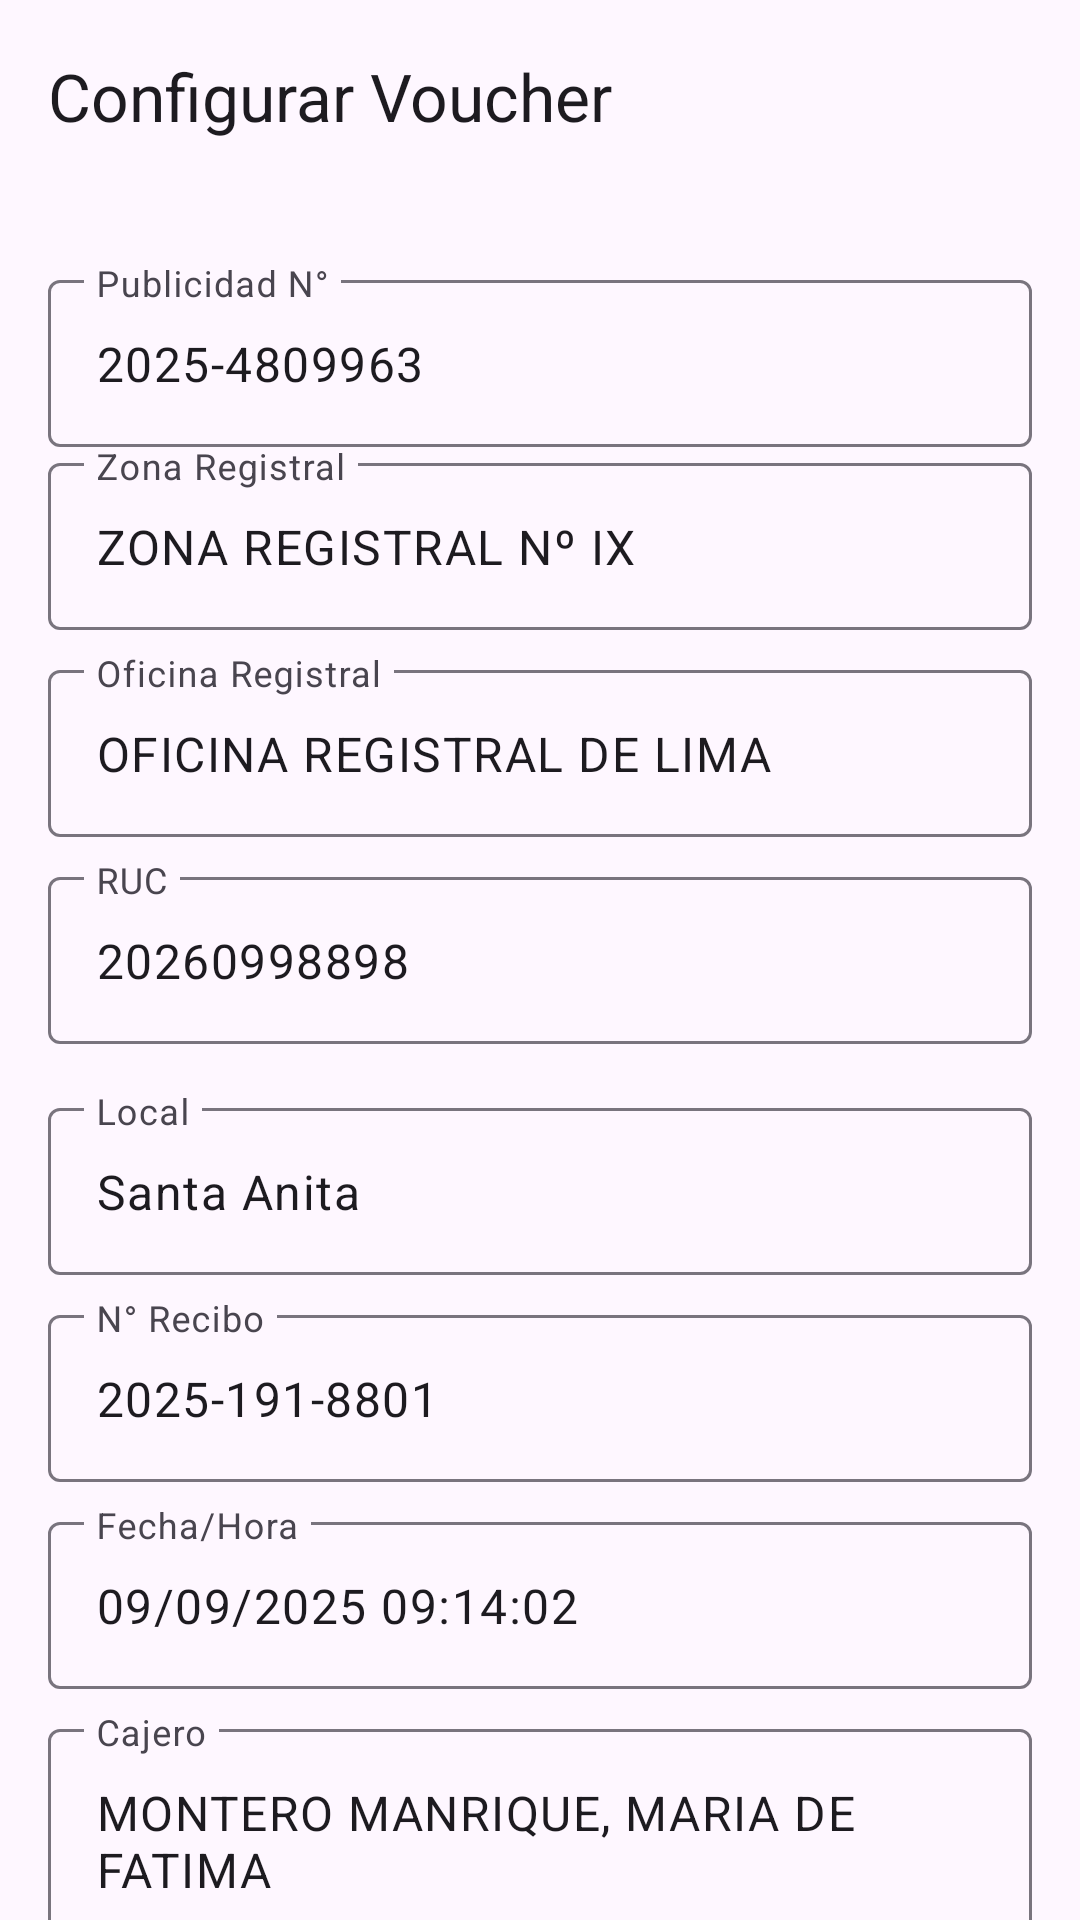

This screen was rendered from an Android layout file. Write that file and the resources it references.
<!-- AndroidManifest.xml: application theme Theme.ImageExtractor -->
<!-- res/layout/fragment_voucher_config.xml -->
<?xml version="1.0" encoding="utf-8"?>
<androidx.coordinatorlayout.widget.CoordinatorLayout xmlns:android="http://schemas.android.com/apk/res/android"
    xmlns:app="http://schemas.android.com/apk/res-auto"
    xmlns:tools="http://schemas.android.com/tools"
    android:layout_width="match_parent"
    android:layout_height="match_parent"
    tools:context=".VoucherConfigFragment">

    <com.google.android.material.appbar.AppBarLayout
        android:layout_width="match_parent"
        android:layout_height="wrap_content">
        <com.google.android.material.appbar.MaterialToolbar
            android:layout_width="match_parent"
            android:layout_height="?attr/actionBarSize"
            app:title="Configurar Voucher" />
    </com.google.android.material.appbar.AppBarLayout>

    <androidx.core.widget.NestedScrollView
        android:layout_width="match_parent"
        android:layout_height="match_parent"
        app:layout_behavior="@string/appbar_scrolling_view_behavior">

        <LinearLayout
            android:layout_width="match_parent"
            android:layout_height="wrap_content"
            android:orientation="vertical"
            android:padding="16dp">

            <com.google.android.material.textfield.TextInputLayout
                android:layout_width="match_parent"
                android:layout_height="wrap_content"
                android:hint="Publicidad N°"
                android:layout_marginTop="8dp"
                style="@style/Widget.Material3.TextInputLayout.OutlinedBox">
                <com.google.android.material.textfield.TextInputEditText
                    android:id="@+id/et_publicidad"
                    android:layout_width="match_parent"
                    android:layout_height="wrap_content"
                    android:text="2025-4809963"/>
            </com.google.android.material.textfield.TextInputLayout>

            <com.google.android.material.textfield.TextInputLayout
                android:layout_width="match_parent"
                android:layout_height="wrap_content"
                android:hint="Zona Registral"
                style="@style/Widget.Material3.TextInputLayout.OutlinedBox">
                <com.google.android.material.textfield.TextInputEditText
                    android:id="@+id/et_zona"
                    android:layout_width="match_parent"
                    android:layout_height="wrap_content"
                    android:text="ZONA REGISTRAL Nº IX"/>
            </com.google.android.material.textfield.TextInputLayout>

            <com.google.android.material.textfield.TextInputLayout
                android:layout_width="match_parent"
                android:layout_height="wrap_content"
                android:hint="Oficina Registral"
                android:layout_marginTop="8dp"
                style="@style/Widget.Material3.TextInputLayout.OutlinedBox">
                <com.google.android.material.textfield.TextInputEditText
                    android:id="@+id/et_oficina"
                    android:layout_width="match_parent"
                    android:layout_height="wrap_content"
                    android:text="OFICINA REGISTRAL DE LIMA"/>
            </com.google.android.material.textfield.TextInputLayout>

            <com.google.android.material.textfield.TextInputLayout
                android:layout_width="match_parent"
                android:layout_height="wrap_content"
                android:hint="RUC"
                android:layout_marginTop="8dp"
                style="@style/Widget.Material3.TextInputLayout.OutlinedBox">
                <com.google.android.material.textfield.TextInputEditText
                    android:id="@+id/et_ruc"
                    android:layout_width="match_parent"
                    android:layout_height="wrap_content"
                    android:text="20260998898"/>
            </com.google.android.material.textfield.TextInputLayout>

            <com.google.android.material.textfield.TextInputLayout
                android:layout_width="match_parent"
                android:layout_height="wrap_content"
                android:hint="Local"
                android:layout_marginTop="16dp"
                style="@style/Widget.Material3.TextInputLayout.OutlinedBox">
                <com.google.android.material.textfield.TextInputEditText
                    android:id="@+id/et_local"
                    android:layout_width="match_parent"
                    android:layout_height="wrap_content"
                    android:text="Santa Anita"/>
            </com.google.android.material.textfield.TextInputLayout>

            <com.google.android.material.textfield.TextInputLayout
                android:layout_width="match_parent"
                android:layout_height="wrap_content"
                android:hint="N° Recibo"
                android:layout_marginTop="8dp"
                style="@style/Widget.Material3.TextInputLayout.OutlinedBox">
                <com.google.android.material.textfield.TextInputEditText
                    android:id="@+id/et_recibo"
                    android:layout_width="match_parent"
                    android:layout_height="wrap_content"
                    android:text="2025-191-8801"/>
            </com.google.android.material.textfield.TextInputLayout>

            <com.google.android.material.textfield.TextInputLayout
                android:layout_width="match_parent"
                android:layout_height="wrap_content"
                android:hint="Fecha/Hora"
                android:layout_marginTop="8dp"
                style="@style/Widget.Material3.TextInputLayout.OutlinedBox">
                <com.google.android.material.textfield.TextInputEditText
                    android:id="@+id/et_fecha"
                    android:layout_width="match_parent"
                    android:layout_height="wrap_content"
                    android:text="09/09/2025 09:14:02"/>
            </com.google.android.material.textfield.TextInputLayout>

            <com.google.android.material.textfield.TextInputLayout
                android:layout_width="match_parent"
                android:layout_height="wrap_content"
                android:hint="Cajero"
                android:layout_marginTop="8dp"
                style="@style/Widget.Material3.TextInputLayout.OutlinedBox">
                <com.google.android.material.textfield.TextInputEditText
                    android:id="@+id/et_cajero"
                    android:layout_width="match_parent"
                    android:layout_height="wrap_content"
                    android:text="MONTERO MANRIQUE, MARIA DE FATIMA"/>
            </com.google.android.material.textfield.TextInputLayout>

            <com.google.android.material.textfield.TextInputLayout
                android:layout_width="match_parent"
                android:layout_height="wrap_content"
                android:hint="Partida"
                android:layout_marginTop="16dp"
                style="@style/Widget.Material3.TextInputLayout.OutlinedBox">
                <com.google.android.material.textfield.TextInputEditText
                    android:id="@+id/et_partida"
                    android:layout_width="match_parent"
                    android:layout_height="wrap_content"
                    android:text="49048530"/>
            </com.google.android.material.textfield.TextInputLayout>

            <com.google.android.material.textfield.TextInputLayout
                android:layout_width="match_parent"
                android:layout_height="wrap_content"
                android:hint="Páginas"
                android:layout_marginTop="8dp"
                style="@style/Widget.Material3.TextInputLayout.OutlinedBox">
                <com.google.android.material.textfield.TextInputEditText
                    android:id="@+id/et_paginas"
                    android:layout_width="match_parent"
                    android:layout_height="wrap_content"
                    android:text="7"
                    android:inputType="number"/>
            </com.google.android.material.textfield.TextInputLayout>

            <com.google.android.material.textfield.TextInputLayout
                android:layout_width="match_parent"
                android:layout_height="wrap_content"
                android:hint="Monto (S/)"
                android:layout_marginTop="8dp"
                style="@style/Widget.Material3.TextInputLayout.OutlinedBox">
                <com.google.android.material.textfield.TextInputEditText
                    android:id="@+id/et_monto"
                    android:layout_width="match_parent"
                    android:layout_height="wrap_content"
                    android:text="59.60"
                    android:inputType="numberDecimal"/>
            </com.google.android.material.textfield.TextInputLayout>

            <com.google.android.material.textfield.TextInputLayout
                android:layout_width="match_parent"
                android:layout_height="wrap_content"
                android:hint="Presentante"
                android:layout_marginTop="16dp"
                style="@style/Widget.Material3.TextInputLayout.OutlinedBox">
                <com.google.android.material.textfield.TextInputEditText
                    android:id="@+id/et_presentante"
                    android:layout_width="match_parent"
                    android:layout_height="wrap_content"
                    android:text="LACHIRA SIAPO, PAUL DAVID"/>
            </com.google.android.material.textfield.TextInputLayout>

            <com.google.android.material.textfield.TextInputLayout
                android:layout_width="match_parent"
                android:layout_height="wrap_content"
                android:hint="Correo"
                android:layout_marginTop="8dp"
                style="@style/Widget.Material3.TextInputLayout.OutlinedBox">
                <com.google.android.material.textfield.TextInputEditText
                    android:id="@+id/et_correo"
                    android:layout_width="match_parent"
                    android:layout_height="wrap_content"
                    android:text="DAVID.LACHIRA@GMAIL.COM"/>
            </com.google.android.material.textfield.TextInputLayout>

            <com.google.android.material.textfield.TextInputLayout
                android:layout_width="match_parent"
                android:layout_height="wrap_content"
                android:hint="DNI"
                android:layout_marginTop="8dp"
                style="@style/Widget.Material3.TextInputLayout.OutlinedBox">
                <com.google.android.material.textfield.TextInputEditText
                    android:id="@+id/et_dni"
                    android:layout_width="match_parent"
                    android:layout_height="wrap_content"
                    android:text="46736604"/>
            </com.google.android.material.textfield.TextInputLayout>

            <Button
                android:id="@+id/btn_generate_voucher"
                android:layout_width="match_parent"
                android:layout_height="wrap_content"
                android:text="Confirmar y Generar"
                android:layout_marginTop="24dp"
                android:layout_marginBottom="32dp"/>

        </LinearLayout>

    </androidx.core.widget.NestedScrollView>

</androidx.coordinatorlayout.widget.CoordinatorLayout>
<!-- resources referenced by this layout -->
<resources>
  <style name="Theme.ImageExtractor" parent="Theme.Material3.DayNight.NoActionBar">
          
          
      </style>
</resources>
